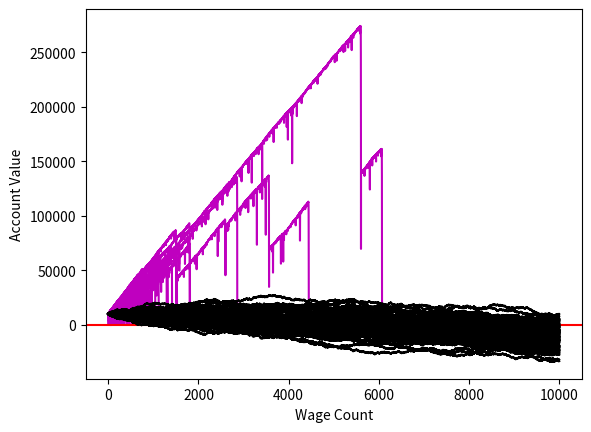

Recreate this plot in Python.
import random
import numpy as np
import matplotlib
import matplotlib.pyplot as plt
import time

sample_size = 100
starting_funds = 10000
wager_size = 100
wager_count = 10000

def rollDice():
    roll = random.randint(1, 100)

    if roll == 100:
        # print("Roll was 100, you lose.", sep="")
        return False
    elif roll <= 50:
        # print("Roll was ", roll, ". Too low, you lose.", sep="")
        return False
    elif 100 > roll > 50:
        # print("Roll was ", roll, ", you WIN.", sep="")
        return True

def doubler_bettor(funds, initial_wager, wager_count, colour='m'):
    value = funds
    wager = initial_wager
    global broke_count
    wX = []
    vY = []

    # Gambler's fallacy - if you lose, double the bet expecting a greater chance
    # of winning
    current_wager = 1
    previous_wager = 'win'
    previous_wager_amount = initial_wager

    while current_wager <= wager_count:
        if previous_wager == 'win':
            # print('We won the last wager')
            if rollDice():
                value += wager
                # print(value)
                wX.append(current_wager)
                vY.append(value)
            else:
                value -= wager
                previous_wager = 'loss'
                # print(value)
                previous_wager_amount = wager
                wX.append(current_wager)
                vY.append(value)

                if value <= 0:
                    # print('we went broke after'.current_wager, 'bets')
                    broke_count += 1
                    break
        elif previous_wager == 'loss':
            # print('Double the bet because we lost last time.')
            if rollDice():
                wager = previous_wager_amount * 2
                if (value - wager) < 0:
                    wager = value
                # print('We won', value)
                value += wager
                # print(value)
                wager = initial_wager
                previous_wager = 'win'
                wX.append(current_wager)
                vY.append(value)
            else:
                wager = previous_wager_amount * 2
                if (value - wager) < 0:
                    wager = value
                # print("We lost wager", wager)
                value -= wager
                previous_wager_amount = wager
                wX.append(current_wager)
                vY.append(value)

                if value <= 0:
                    # print("We went broke after", current_wager,'bets')
                    broke_count += 1
                    break
                # print(value)
                previous_wager = 'loss'
        current_wager += 1
    # print(value)
    plt.plot(wX, vY, colour)

xx = 0
broke_count = 0

while xx < sample_size:
    doubler_bettor(starting_funds, wager_size, wager_count)
    xx += 1

# print('Death rate:', (broke_count/float(xx)) * 100, "%")

plt.axhline(0, color = 'r')
# plt.show()


def simple_bettor(funds, initial_wager, wager_count, colour='k'):
    global broke_count
    value = funds
    wager = initial_wager

    # Wager and value lists
    wX = []
    vY = []

    current_wager = 1

    while current_wager <= wager_count:
        if rollDice():
            value += wager
            wX.append(current_wager)
            vY.append(value)
        else:
            value -= wager
            wX.append(current_wager)
            vY.append(value)

        current_wager += 1
    if value <= 0:
        value = "broke"
        broke_count += 1
    # print("Funds:", value)

    plt.plot(wX, vY, colour)

x = 0
broke_count = 0
while x < sample_size:
    simple_bettor(starting_funds, wager_size, wager_count)
    x += 1

# print('Death rate:', (broke_count/float(x)) * 100, "%")

# Show the chart
plt.ylabel('Account Value')
plt.xlabel('Wage Count')
plt.show()
